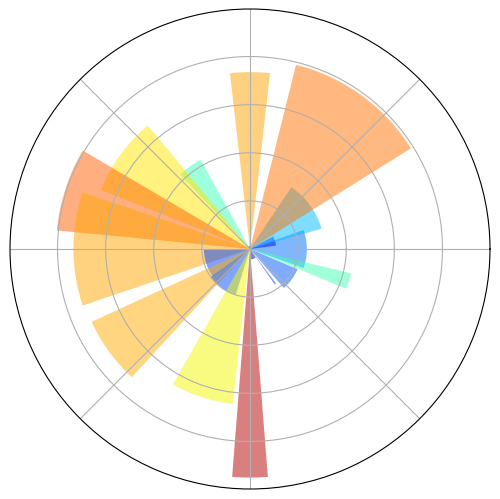

Write Python code to recreate this figure.
# -*- coding: utf-8 -*-
"""
Created on Wed Apr 28 03:55:13 2021

[redacted]
"""
import numpy as np
import matplotlib.pyplot as plt

plt.figure()
ax = plt.axes([0, 0, 1, 1], polar = True)
N = 20
theta = np.arange(0., 2 * np.pi, 2 * np.pi / N)
radii = 10 * np.random.rand(N)
width = np.pi / 4 * np.random.rand(N)
bars = plt.bar(theta, radii, width=width, bottom=0.0)

for r, bar in zip(radii, bars):
    bar.set_facecolor(plt.cm.jet(r / 10.))
    bar.set_alpha(0.5)
ax.set_xticklabels([])
ax.set_yticklabels([])
plt.show()
